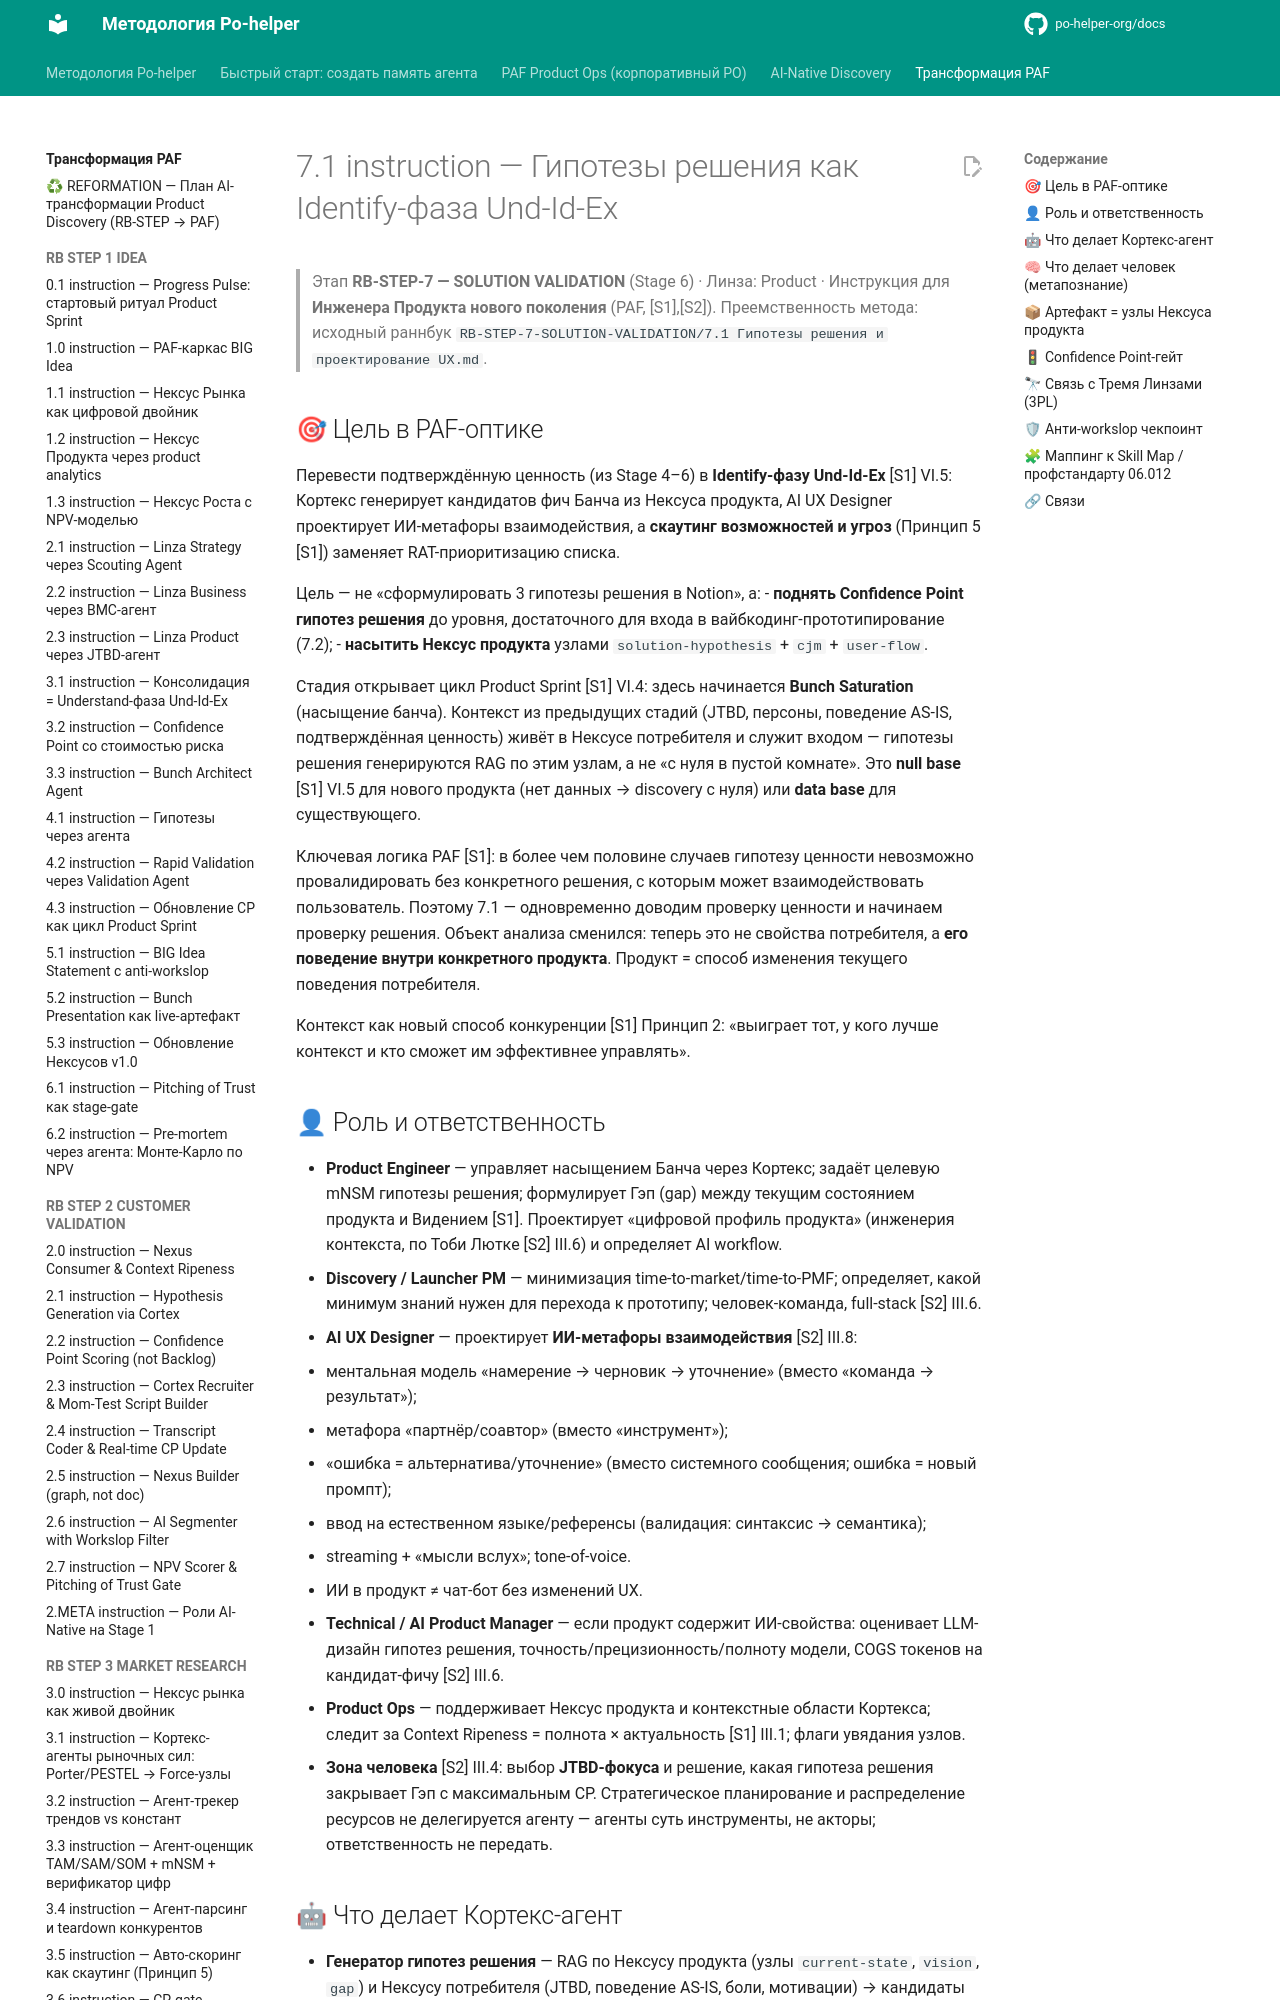

repository: po-helper-org/docs · page: ai-transformation/RB-STEP-7-SOLUTION-VALIDATION/7.1-instruction/index.html · generator: mkdocs

# 7.1 instruction — Гипотезы решения как Identify-фаза Und-Id-Ex

> Этап **RB-STEP-7 — SOLUTION VALIDATION** (Stage 6) · Линза: Product · Инструкция для **Инженера Продукта нового поколения** (PAF, [S1],[S2]).
> Преемственность метода: исходный раннбук `RB-STEP-7-SOLUTION-VALIDATION/7.1 Гипотезы решения и проектирование UX.md`.

## 🎯 Цель в PAF-оптике

Перевести подтверждённую ценность (из Stage 4–6) в **Identify-фазу Und-Id-Ex** [S1] VI.5: Кортекс генерирует кандидатов фич Банча из Нексуса продукта, AI UX Designer проектирует ИИ-метафоры взаимодействия, а **скаутинг возможностей и угроз** (Принцип 5 [S1]) заменяет RAT-приоритизацию списка.

Цель — не «сформулировать 3 гипотезы решения в Notion», а:
- **поднять Confidence Point гипотез решения** до уровня, достаточного для входа в вайбкодинг-прототипирование (7.2);
- **насытить Нексус продукта** узлами `solution-hypothesis` + `cjm` + `user-flow`.

Стадия открывает цикл Product Sprint [S1] VI.4: здесь начинается **Bunch Saturation** (насыщение банча). Контекст из предыдущих стадий (JTBD, персоны, поведение AS-IS, подтверждённая ценность) живёт в Нексусе потребителя и служит входом — гипотезы решения генерируются RAG по этим узлам, а не «с нуля в пустой комнате». Это **null base** [S1] VI.5 для нового продукта (нет данных → discovery с нуля) или **data base** для существующего.

Ключевая логика PAF [S1]: в более чем половине случаев гипотезу ценности невозможно провалидировать без конкретного решения, с которым может взаимодействовать пользователь. Поэтому 7.1 — одновременно доводим проверку ценности и начинаем проверку решения. Объект анализа сменился: теперь это не свойства потребителя, а **его поведение внутри конкретного продукта**. Продукт = способ изменения текущего поведения потребителя.

Контекст как новый способ конкуренции [S1] Принцип 2: «выиграет тот, у кого лучше контекст и кто сможет им эффективнее управлять».

## 👤 Роль и ответственность

- **Product Engineer** — управляет насыщением Банча через Кортекс; задаёт целевую mNSM гипотезы решения; формулирует Гэп (gap) между текущим состоянием продукта и Видением [S1]. Проектирует «цифровой профиль продукта» (инженерия контекста, по Тоби Лютке [S2] III.6) и определяет AI workflow.
- **Discovery / Launcher PM** — минимизация time-to-market/time-to-PMF; определяет, какой минимум знаний нужен для перехода к прототипу; человек-команда, full-stack [S2] III.6.
- **AI UX Designer** — проектирует **ИИ-метафоры взаимодействия** [S2] III.8:
  - ментальная модель «намерение → черновик → уточнение» (вместо «команда → результат»);
  - метафора «партнёр/соавтор» (вместо «инструмент»);
  - «ошибка = альтернатива/уточнение» (вместо системного сообщения; ошибка = новый промпт);
  - ввод на естественном языке/референсы (валидация: синтаксис → семантика);
  - streaming + «мысли вслух»; tone-of-voice.
  - ИИ в продукт ≠ чат-бот без изменений UX.
- **Technical / AI Product Manager** — если продукт содержит ИИ-свойства: оценивает LLM-дизайн гипотез решения, точность/прецизионность/полноту модели, COGS токенов на кандидат-фичу [S2] III.6.
- **Product Ops** — поддерживает Нексус продукта и контекстные области Кортекса; следит за Context Ripeness = полнота × актуальность [S1] III.1; флаги увядания узлов.
- **Зона человека** [S2] III.4: выбор **JTBD-фокуса** и решение, какая гипотеза решения закрывает Гэп с максимальным CP. Стратегическое планирование и распределение ресурсов не делегируется агенту — агенты суть инструменты, не акторы; ответственность не передать.
